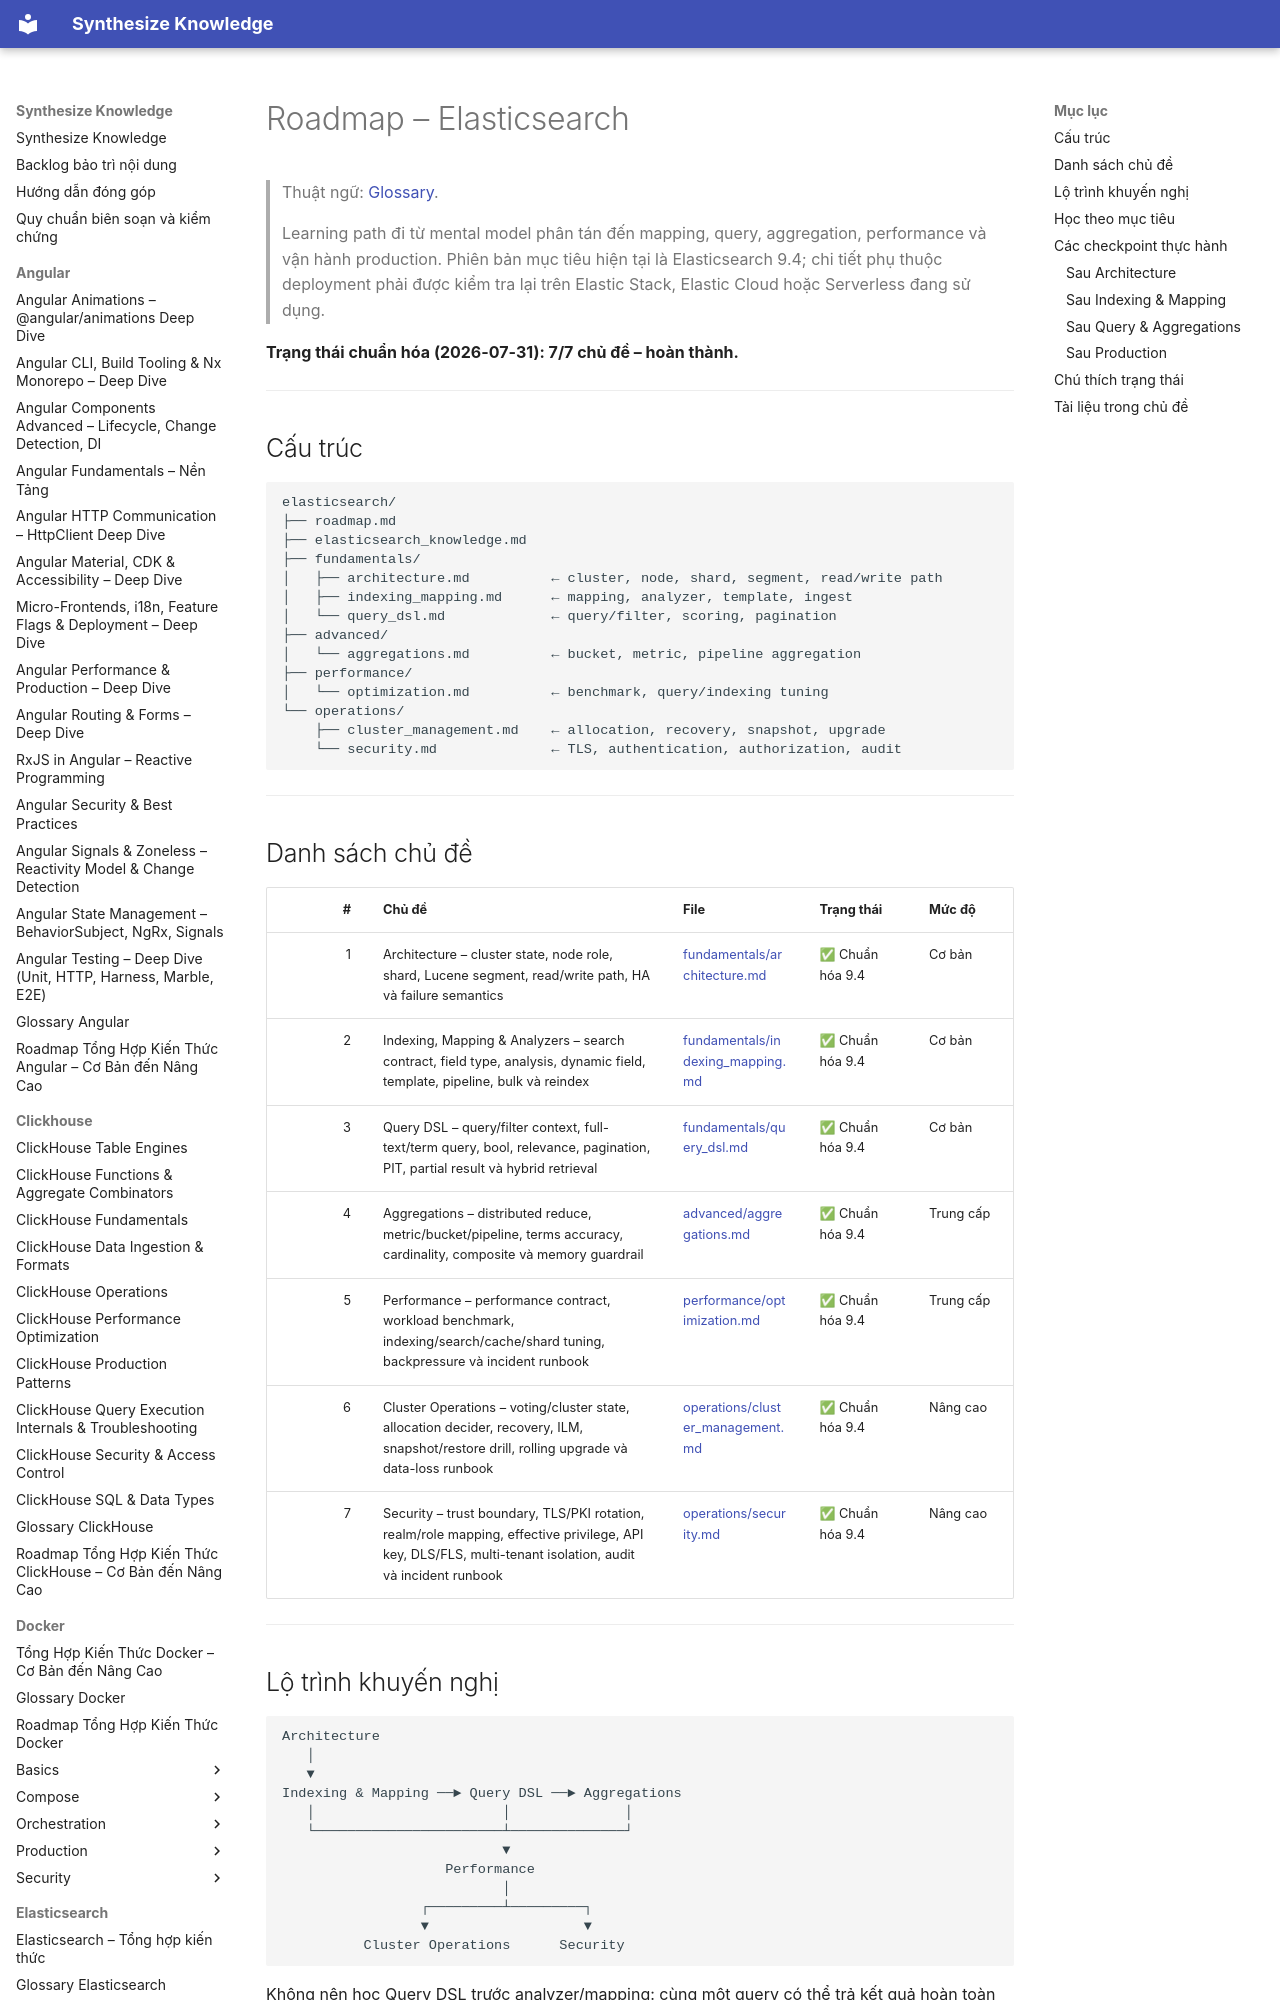

repository: hieutran2811/synthesize_knowledge · page: elasticsearch/roadmap/index.html · generator: mkdocs

---
title: "Roadmap – Elasticsearch"
topic: elasticsearch
level: mixed
review_status: needs_review
content_updated: 2026-07-31
last_verified: null
version_scope: "unspecified"
source_count: 0
---
# Roadmap – Elasticsearch

> Thuật ngữ: [Glossary](glossary.md).

> Learning path đi từ mental model phân tán đến mapping, query, aggregation,
> performance và vận hành production. Phiên bản mục tiêu hiện tại là
> Elasticsearch 9.4; chi tiết phụ thuộc deployment phải được kiểm tra lại trên
> Elastic Stack, Elastic Cloud hoặc Serverless đang sử dụng.

**Trạng thái chuẩn hóa (2026-07-31): 7/7 chủ đề – hoàn thành.**

---

## Cấu trúc

```text
elasticsearch/
├── roadmap.md
├── elasticsearch_knowledge.md
├── fundamentals/
│   ├── architecture.md          ← cluster, node, shard, segment, read/write path
│   ├── indexing_mapping.md      ← mapping, analyzer, template, ingest
│   └── query_dsl.md             ← query/filter, scoring, pagination
├── advanced/
│   └── aggregations.md          ← bucket, metric, pipeline aggregation
├── performance/
│   └── optimization.md          ← benchmark, query/indexing tuning
└── operations/
    ├── cluster_management.md    ← allocation, recovery, snapshot, upgrade
    └── security.md              ← TLS, authentication, authorization, audit
```

---
